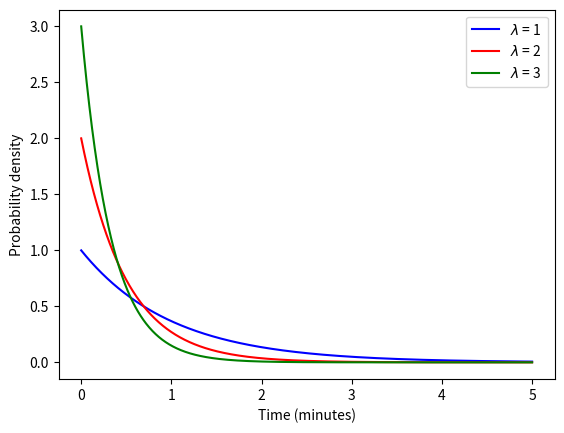

Generate this figure with matplotlib:
import numpy as np
import matplotlib.pyplot as plt

# 设置图表参数
fig, ax = plt.subplots()

# 生成指数分布数据
x = np.linspace(0, 5, 1000)
colors = ['blue', 'red', 'green']

for i in range(3):
    lambda_ = i + 1
    y = lambda_ * np.exp(-lambda_ * x)
    ax.plot(x, y, label=f'$\lambda$ = {lambda_}', color=colors[i])

# 设置 x 轴和 y 轴标签
ax.set_xlabel('Time (minutes)')
ax.set_ylabel('Probability density')

# 添加图例
ax.legend()

# 保存图表
plt.savefig('exponential_distribution.png')

